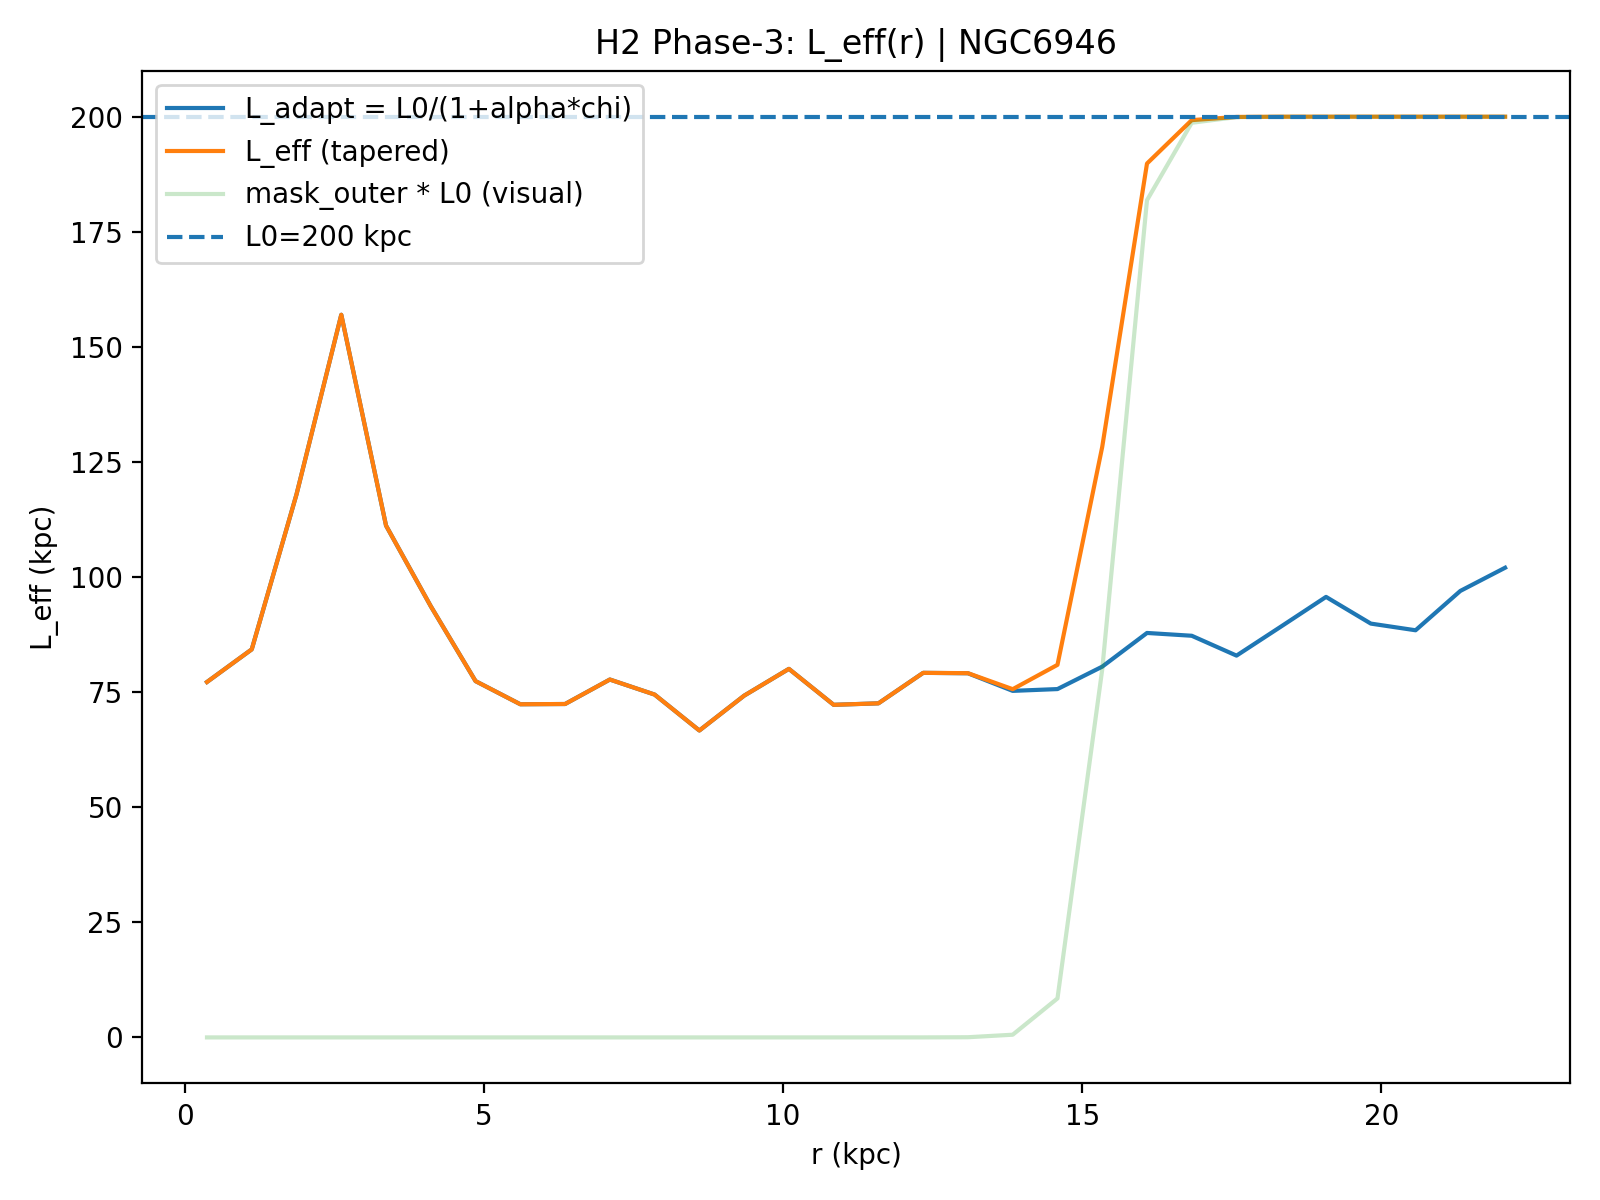

Source data for this figure (header and first rows):
R_kpc, r_frac, chi_raw, chi_smooth, chi_used, mask_outer, L_adapt_kpc, L_eff_kpc, galaxy, L0_kpc, alpha, sigma_idx, taper_on, taper_r0, taper_k, mu, kernel, Rd_star_kpc
0.374, 0.01695, 0.3502, 0.3267, 0.3502, 1.8551663615479947e-24, 77.2, 77.2, NGC6946, 200.0, 2.0, 1.0, 1, 0.7, 80.0, 10.0, ananta-hybrid, 2.44
1.122, 0.05085, 0.3022, 0.267, 0.3022, 2.793383753326066e-23, 84.29, 84.29, NGC6946, 200.0, 2.0, 1.0, 1, 0.7, 80.0, 10.0, ananta-hybrid, 2.44
1.87, 0.08475, 0.1531, 0.18, 0.1531, 4.206086540693604e-22, 118, 118, NGC6946, 200.0, 2.0, 1.0, 1, 0.7, 80.0, 10.0, ananta-hybrid, 2.44
2.618, 0.1186, 0.06034, 0.1367, 0.06034, 6.333243421601485e-21, 157, 157, NGC6946, 200.0, 2.0, 1.0, 1, 0.7, 80.0, 10.0, ananta-hybrid, 2.44
3.366, 0.1525, 0.1759, 0.1755, 0.1759, 9.536165549332919e-20, 111.2, 111.2, NGC6946, 200.0, 2.0, 1.0, 1, 0.7, 80.0, 10.0, ananta-hybrid, 2.44
4.114, 0.1864, 0.25, 0.2534, 0.25, 1.4358907013444475e-18, 93.65, 93.65, NGC6946, 200.0, 2.0, 1.0, 1, 0.7, 80.0, 10.0, ananta-hybrid, 2.44
4.862, 0.2203, 0.3488, 0.3259, 0.3488, 2.1620680531525263e-17, 77.4, 77.4, NGC6946, 200.0, 2.0, 1.0, 1, 0.7, 80.0, 10.0, ananta-hybrid, 2.44
5.61, 0.2542, 0.3883, 0.3679, 0.3883, 3.255491647731537e-16, 72.37, 72.37, NGC6946, 200.0, 2.0, 1.0, 1, 0.7, 80.0, 10.0, ananta-hybrid, 2.44
6.358, 0.2881, 0.3879, 0.3745, 0.3879, 4.901901295324849e-15, 72.42, 72.42, NGC6946, 200.0, 2.0, 1.0, 1, 0.7, 80.0, 10.0, ananta-hybrid, 2.44
7.106, 0.322, 0.3463, 0.3698, 0.3463, 7.3809546787961e-14, 77.74, 77.74, NGC6946, 200.0, 2.0, 1.0, 1, 0.7, 80.0, 10.0, ananta-hybrid, 2.44
7.854, 0.3559, 0.3711, 0.3828, 0.3711, 1.1113747235658926e-12, 74.47, 74.47, NGC6946, 200.0, 2.0, 1.0, 1, 0.7, 80.0, 10.0, ananta-hybrid, 2.44
8.602, 0.3898, 0.4404, 0.3958, 0.4404, 1.6734278414317693e-11, 66.67, 66.67, NGC6946, 200.0, 2.0, 1.0, 1, 0.7, 80.0, 10.0, ananta-hybrid, 2.44
9.35, 0.4237, 0.373, 0.3796, 0.373, 2.5197442817763286e-10, 74.24, 74.24, NGC6946, 200.0, 2.0, 1.0, 1, 0.7, 80.0, 10.0, ananta-hybrid, 2.44
10.1, 0.4576, 0.3299, 0.364, 0.3299, 3.794049054862591e-09, 80.06, 80.06, NGC6946, 200.0, 2.0, 1.0, 1, 0.7, 80.0, 10.0, ananta-hybrid, 2.44
10.85, 0.4915, 0.3894, 0.3705, 0.3894, 5.7128444181732536e-08, 72.25, 72.25, NGC6946, 200.0, 2.0, 1.0, 1, 0.7, 80.0, 10.0, ananta-hybrid, 2.44
11.59, 0.5254, 0.3866, 0.3691, 0.3866, 8.601981872721747e-07, 72.57, 72.57, NGC6946, 200.0, 2.0, 1.0, 1, 0.7, 80.0, 10.0, ananta-hybrid, 2.44
12.34, 0.5593, 0.3359, 0.3529, 0.3359, 1.2952086809140231e-05, 79.19, 79.19, NGC6946, 200.0, 2.0, 1.0, 1, 0.7, 80.0, 10.0, ananta-hybrid, 2.44
13.09, 0.5932, 0.3365, 0.3475, 0.3365, 0.000195, 79.1, 79.12, NGC6946, 200.0, 2.0, 1.0, 1, 0.7, 80.0, 10.0, ananta-hybrid, 2.44
13.84, 0.6271, 0.3648, 0.3533, 0.3648, 0.002928, 75.28, 75.64, NGC6946, 200.0, 2.0, 1.0, 1, 0.7, 80.0, 10.0, ananta-hybrid, 2.44
14.59, 0.661, 0.3618, 0.3478, 0.3618, 0.04234, 75.67, 80.93, NGC6946, 200.0, 2.0, 1.0, 1, 0.7, 80.0, 10.0, ananta-hybrid, 2.44
15.33, 0.6949, 0.3266, 0.3239, 0.3266, 0.3997, 80.54, 128.3, NGC6946, 200.0, 2.0, 1.0, 1, 0.7, 80.0, 10.0, ananta-hybrid, 2.44
16.08, 0.7288, 0.2811, 0.2992, 0.2811, 0.9093, 87.86, 189.8, NGC6946, 200.0, 2.0, 1.0, 1, 0.7, 80.0, 10.0, ananta-hybrid, 2.44
16.83, 0.7627, 0.2846, 0.2919, 0.2846, 0.9934, 87.25, 199.3, NGC6946, 200.0, 2.0, 1.0, 1, 0.7, 80.0, 10.0, ananta-hybrid, 2.44
17.58, 0.7966, 0.3108, 0.2898, 0.3108, 0.9996, 82.94, 199.9, NGC6946, 200.0, 2.0, 1.0, 1, 0.7, 80.0, 10.0, ananta-hybrid, 2.44
18.33, 0.8305, 0.273, 0.2747, 0.273, 1, 89.29, 200, NGC6946, 200.0, 2.0, 1.0, 1, 0.7, 80.0, 10.0, ananta-hybrid, 2.44
19.07, 0.8644, 0.24, 0.2612, 0.24, 1, 95.69, 200, NGC6946, 200.0, 2.0, 1.0, 1, 0.7, 80.0, 10.0, ananta-hybrid, 2.44
19.82, 0.8983, 0.2697, 0.2626, 0.2697, 1, 89.89, 200, NGC6946, 200.0, 2.0, 1.0, 1, 0.7, 80.0, 10.0, ananta-hybrid, 2.44
20.57, 0.9322, 0.2777, 0.2593, 0.2777, 1, 88.44, 200, NGC6946, 200.0, 2.0, 1.0, 1, 0.7, 80.0, 10.0, ananta-hybrid, 2.44
21.32, 0.9661, 0.2339, 0.2397, 0.2339, 1, 96.99, 200, NGC6946, 200.0, 2.0, 1.0, 1, 0.7, 80.0, 10.0, ananta-hybrid, 2.44
22.07, 1.0, 0.2114, 0.2207, 0.2114, 1, 102, 200, NGC6946, 200.0, 2.0, 1.0, 1, 0.7, 80.0, 10.0, ananta-hybrid, 2.44
